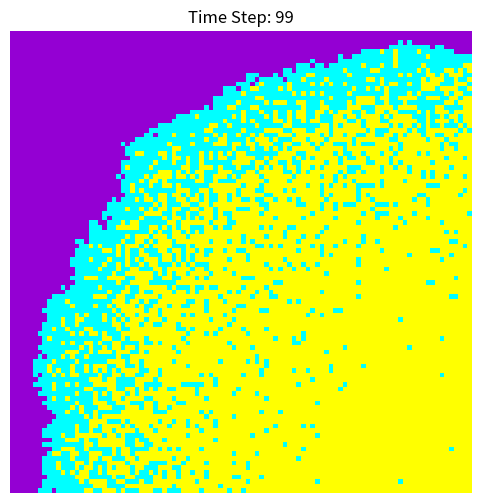

The matplotlib source for this figure:
import numpy as np
import matplotlib.pyplot as plt
from matplotlib.colors import ListedColormap

# Parameters
beta = 0.3 # Infection rate per neighbor
gamma = 0.05  # Recovery rate
time_steps = 100
grid_size = 100

# Initialize grid: 0=Susceptible, 1=Infected, 2=Recovered
population = np.zeros((grid_size, grid_size), dtype=int)

# Set random outbreak location ensuring it's not vaccinated
outbreak = np.random.choice(grid_size, 2)
population[outbreak[0], outbreak[1]] = 1

# Custom colormap: S=purple, I=cyan, R=yellow
colors = ['darkviolet', 'cyan', 'yellow']
cmap = ListedColormap(colors)

# Setup plot
plt.figure(figsize=(10, 6), dpi=100)

for t in range(time_steps):
    new_population = np.copy(population)
    
    # Find infected cells
    infected_i, infected_j = np.where(population == 1)
    
    # Spread infection
    for i, j in zip(infected_i, infected_j):
        # Check all 8 neighbors
        for di in [-1, 0, 1]:
            for dj in [-1, 0, 1]:
                if di == 0 and dj == 0:
                    continue  # Skip self
                ni, nj = i + di, j + dj
                if 0 <= ni < grid_size and 0 <= nj < grid_size:
                    if population[ni, nj] == 0:  # Infect susceptible
                        if np.random.rand() < beta:
                            new_population[ni, nj] = 1
    
    # Handle recovery
    for i, j in zip(infected_i, infected_j):
        if np.random.rand() < gamma:
            new_population[i, j] = 2
    
    population = new_population
    
    # Plot every 10th time step
    if t % 10 == 0 or t == time_steps-1:
        plt.clf()
        plt.imshow(population, cmap=cmap, vmin=0, vmax=2, interpolation='nearest')
        plt.title(f'Time Step: {t}')
        plt.axis('off')
        plt.pause(0.1)

plt.show()